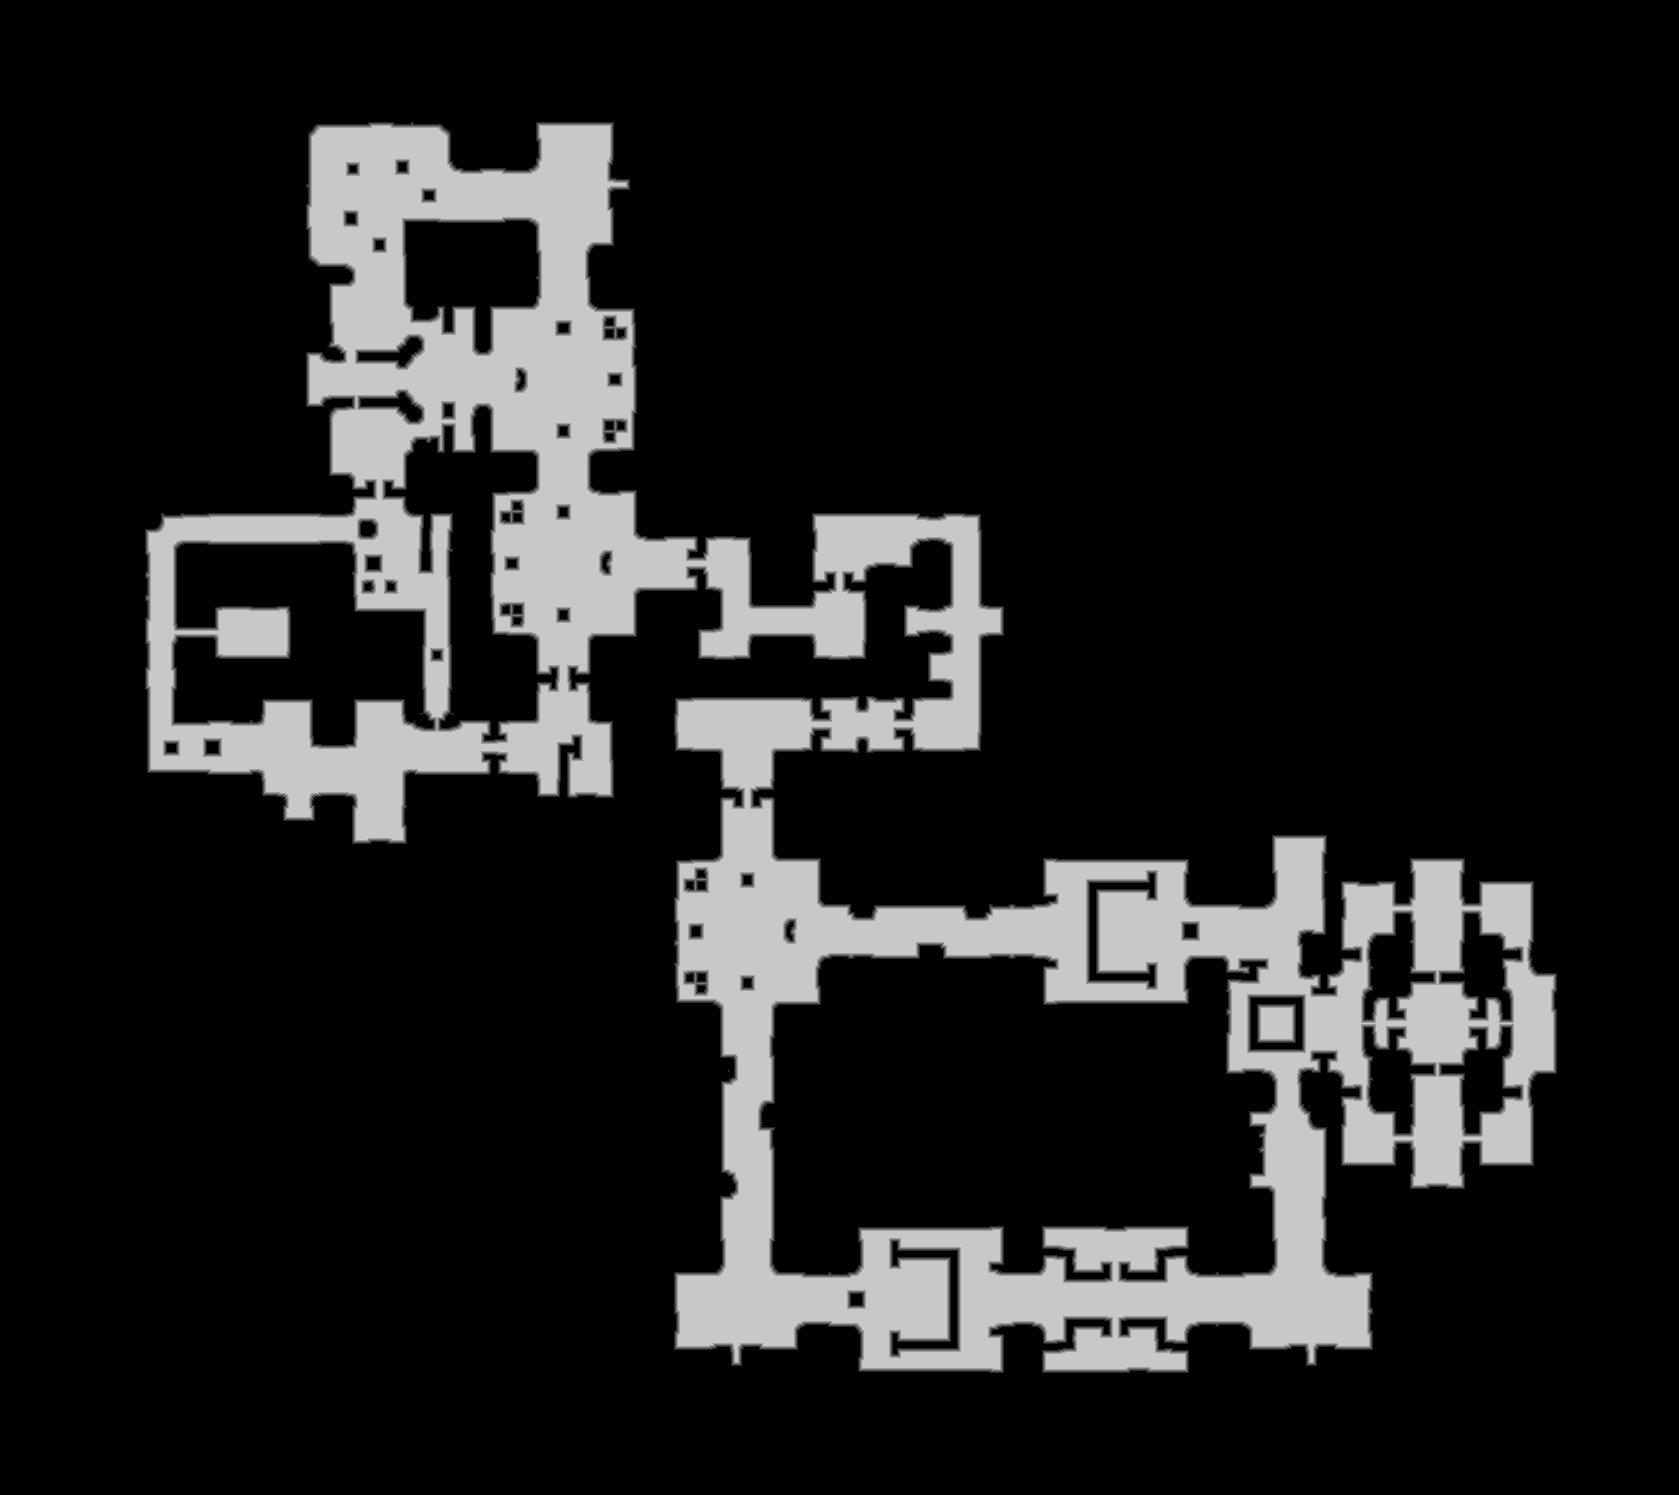

The file beside this chart, header and first rows:
source	tdt_hull melee
truth	truth_39b93426448.tsv
width	1679
height	1495
nibble	0	2077022
nibble	1	22945
nibble	2	23346
nibble	3	23578
nibble	4	23742
nibble	5	339472
